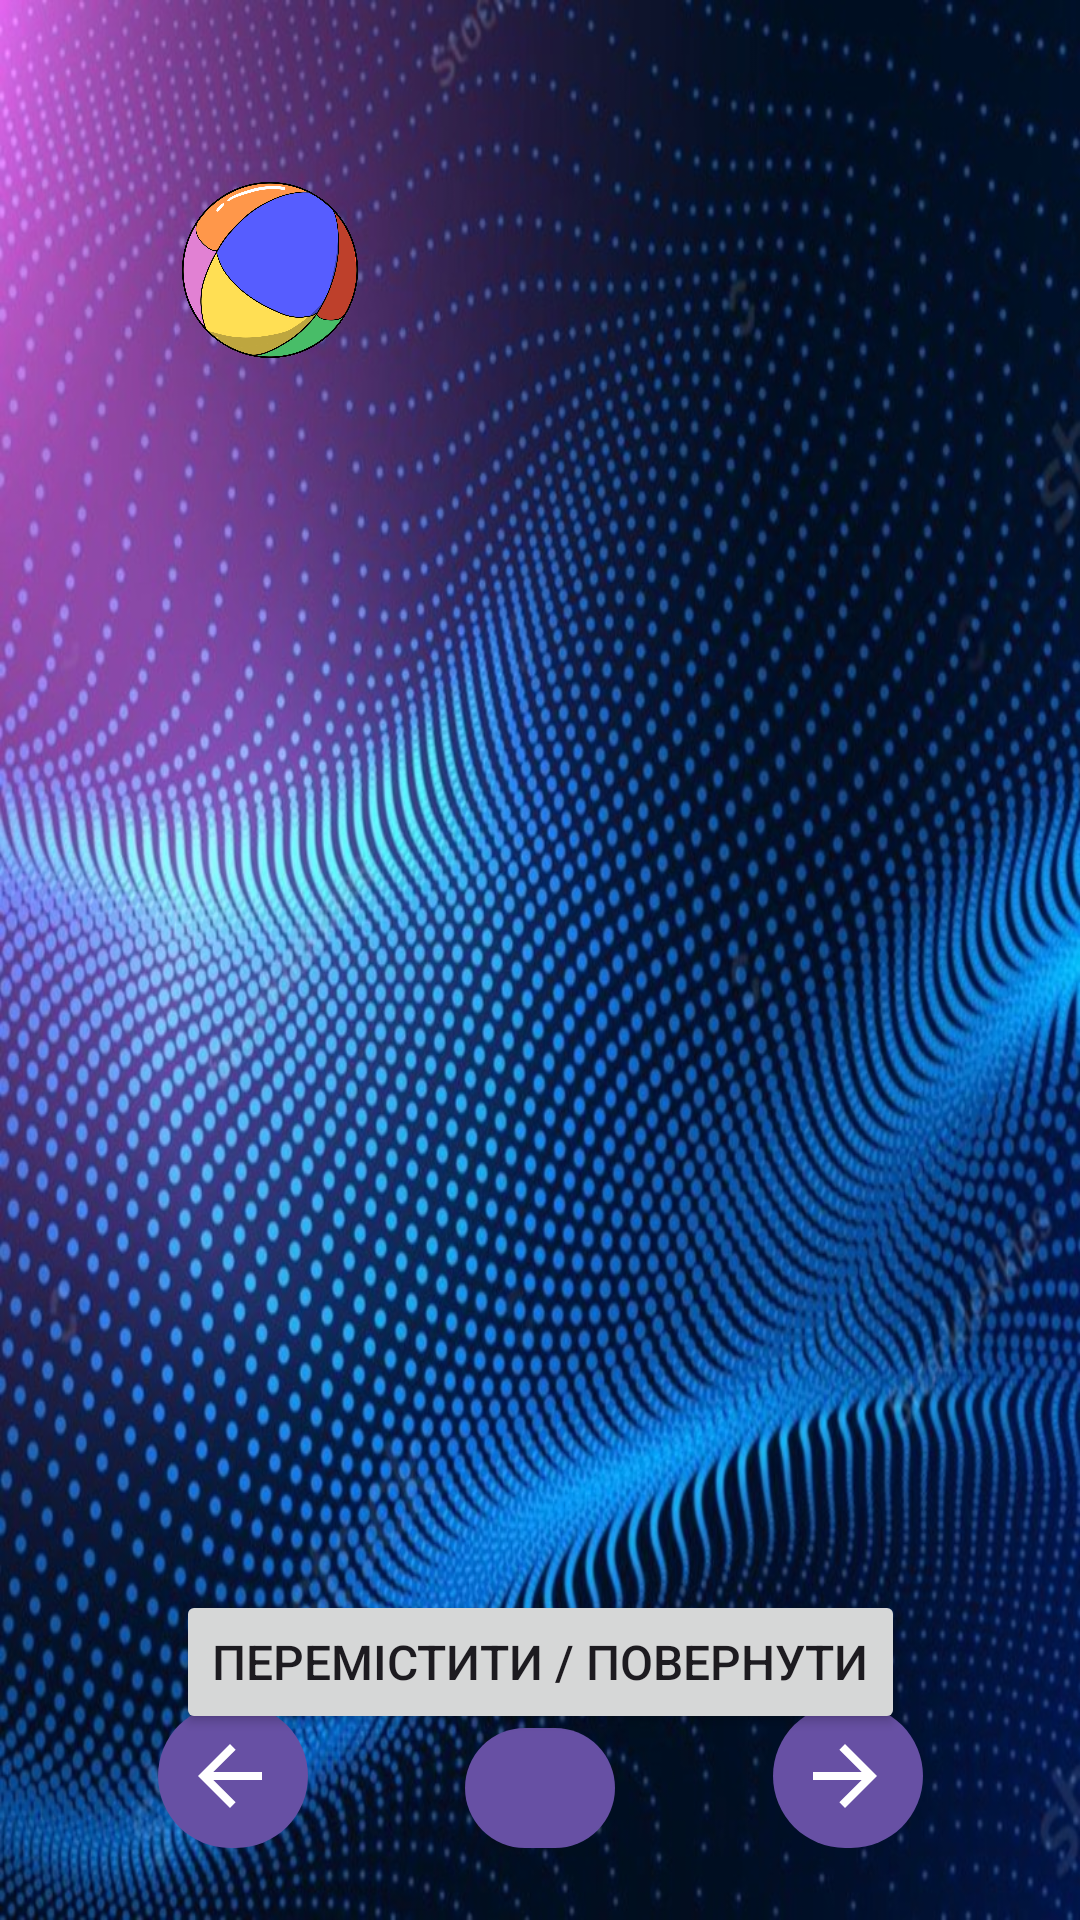

Android layout source for this screen:
<!-- AndroidManifest.xml: application theme Theme.Hw_animation -->
<!-- res/layout/activity_task1.xml -->
<?xml version="1.0" encoding="utf-8"?>
<androidx.constraintlayout.widget.ConstraintLayout xmlns:android="http://schemas.android.com/apk/res/android"
    xmlns:app="http://schemas.android.com/apk/res-auto"
    android:layout_width="match_parent"
    android:layout_height="match_parent"
    android:background="@drawable/background">

    <ImageView
        android:id="@+id/ballImageView"
        android:layout_width="80dp"
        android:layout_height="80dp"
        android:src="@drawable/colored_ball"
        android:contentDescription="@string/colored_ball"
        app:layout_constraintTop_toTopOf="parent"
        app:layout_constraintStart_toStartOf="parent"
        android:layout_marginTop="50dp"
        android:layout_marginStart="50dp" />

    <Button
        android:id="@+id/moveButton"
        android:layout_width="wrap_content"
        android:layout_height="wrap_content"
        android:layout_marginTop="400dp"
        android:text="@string/move_rewind"
        android:textSize="16sp"
        app:layout_constraintEnd_toEndOf="parent"
        app:layout_constraintHorizontal_bias="0.500"
        app:layout_constraintStart_toStartOf="parent"
        app:layout_constraintTop_toBottomOf="@id/ballImageView" />

    <com.google.android.material.button.MaterialButton
        android:id="@+id/backButton"
        android:layout_width="50dp"
        android:layout_height="wrap_content"
        app:icon="@drawable/ic_back"
        android:contentDescription="@string/go_back"
        app:iconPadding="8dp"
        android:padding="8dp"
        app:iconSize="32dp"
        app:iconTint="@null"
        app:layout_constraintBottom_toBottomOf="parent"
        app:layout_constraintStart_toStartOf="parent"
        app:layout_constraintEnd_toStartOf="@id/homeButton"
        app:layout_constraintHorizontal_chainStyle="spread"
        android:layout_marginBottom="20dp" />

    <com.google.android.material.button.MaterialButton
        android:id="@+id/homeButton"
        android:layout_width="50dp"
        android:layout_height="wrap_content"
        app:icon="@drawable/ic_home"
        android:contentDescription="@string/go_home"
        app:iconPadding="8dp"
        android:padding="8dp"
        app:iconSize="32dp"
        app:iconTint="@null"
        app:layout_constraintBottom_toBottomOf="parent"
        app:layout_constraintStart_toEndOf="@id/backButton"
        app:layout_constraintEnd_toStartOf="@id/forwardButton"
        android:layout_marginBottom="20dp" />

    <com.google.android.material.button.MaterialButton
        android:id="@+id/forwardButton"
        android:layout_width="50dp"
        android:layout_height="wrap_content"
        app:icon="@drawable/ic_forward"
        android:contentDescription="@string/go_forward"
        app:iconPadding="8dp"
        android:padding="8dp"
        app:iconSize="32dp"
        app:iconTint="@null"
        app:layout_constraintBottom_toBottomOf="parent"
        app:layout_constraintStart_toEndOf="@id/homeButton"
        app:layout_constraintEnd_toEndOf="parent"
        android:layout_marginBottom="20dp" />

</androidx.constraintlayout.widget.ConstraintLayout>
<!-- resources referenced by this layout -->
<resources>
  <!-- drawable background: jpg bitmap (drawable, 207372 bytes) -->
  <!-- drawable colored_ball: png bitmap (drawable, 304309 bytes) -->
  <!-- drawable ic_back (drawable) -->
  <vector xmlns:android="http://schemas.android.com/apk/res/android"
         android:width="24dp"
         android:height="24dp"
         android:viewportWidth="24"
         android:viewportHeight="24">
         <path
             android:fillColor="#FFFFFF"
             android:pathData="M20,11H7.83l5.59,-5.59L12,4l-8,8 8,8 1.41,-1.41L7.83,13H20v-2z" />
  </vector>
  <!-- drawable ic_forward (drawable) -->
  <vector xmlns:android="http://schemas.android.com/apk/res/android"
      android:width="24dp"
      android:height="24dp"
      android:viewportWidth="24"
      android:viewportHeight="24">
      <path
          android:fillColor="#FFFFFF"
          android:pathData="M12,4l-1.41,1.41L16.17,11H4v2h12.17l-5.58,5.59L12,20l8,-8z" />
  </vector>
  <string name="colored_ball">Кольоровий м\'яч</string>
  <string name="go_back">Повернутися назад</string>
  <string name="go_forward">Перейти вперед</string>
  <string name="go_home">Перейти на головну</string>
  <string name="move_rewind">Перемістити / Повернути</string>
  <style name="Theme.Hw_animation" parent="Base.Theme.Hw_animation" />
  <style name="Base.Theme.Hw_animation" parent="Theme.Material3.DayNight.NoActionBar">
          
          
      </style>
</resources>
